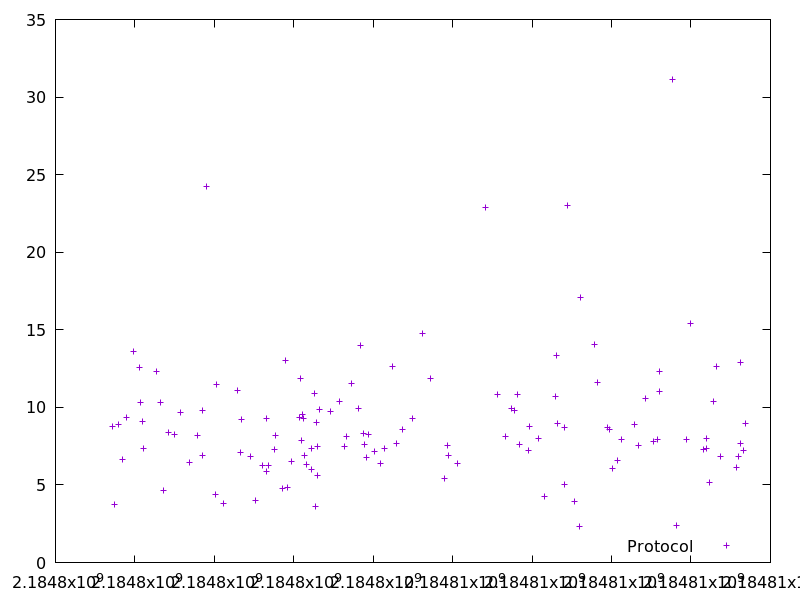

The data file committed next to this chart (first rows):
2184797436.0777087, 8.782458
2184797494, 3.748
2184797574, 8.929
2184797684, 6.668
2184797784, 9.378
2184797974, 13.59
2184798115, 12.56
2184798138, 10.34
2184798181, 9.074
2184798226, 7.334
2184798539, 12.32
2184798631, 10.35
2184798721, 4.636
2184798857, 8.352
2184798991, 8.24
2184799140, 9.688
2184799381, 6.45
2184799582, 8.169
2184799688, 9.772
2184799711, 6.875
2184799791, 24.27
2184800026, 4.395
2184800049, 11.45
2184800241, 3.79
2184800592, 11.09
2184800669, 7.088
2184800681, 9.223
2184800921, 6.838
2184801035, 3.985
2184801205, 6.246
2184801311, 5.885
2184801321, 9.296
2184801359, 6.244
2184801526, 7.312
2184801547, 8.184
2184801703, 4.804
2184801798, 13
2184801843, 4.846
2184801939, 6.529
2184802154, 9.323
2184802178, 11.83
2184802196, 7.865
2184802207, 9.547
2184802242, 9.269
2184802268, 6.898
2184802309, 6.335
2184802440, 7.36
2184802446, 5.991
2184802528, 10.89
2184802545, 3.635
2184802574, 9.007
2184802585, 7.485
2184802601, 5.605
2184802655, 9.849
2184802922, 9.75
2184803151, 10.38
2184803284, 7.515
2184803313, 8.138
2184803443, 11.53
2184803622, 9.937
2184803668, 14.02
... 68 more rows
